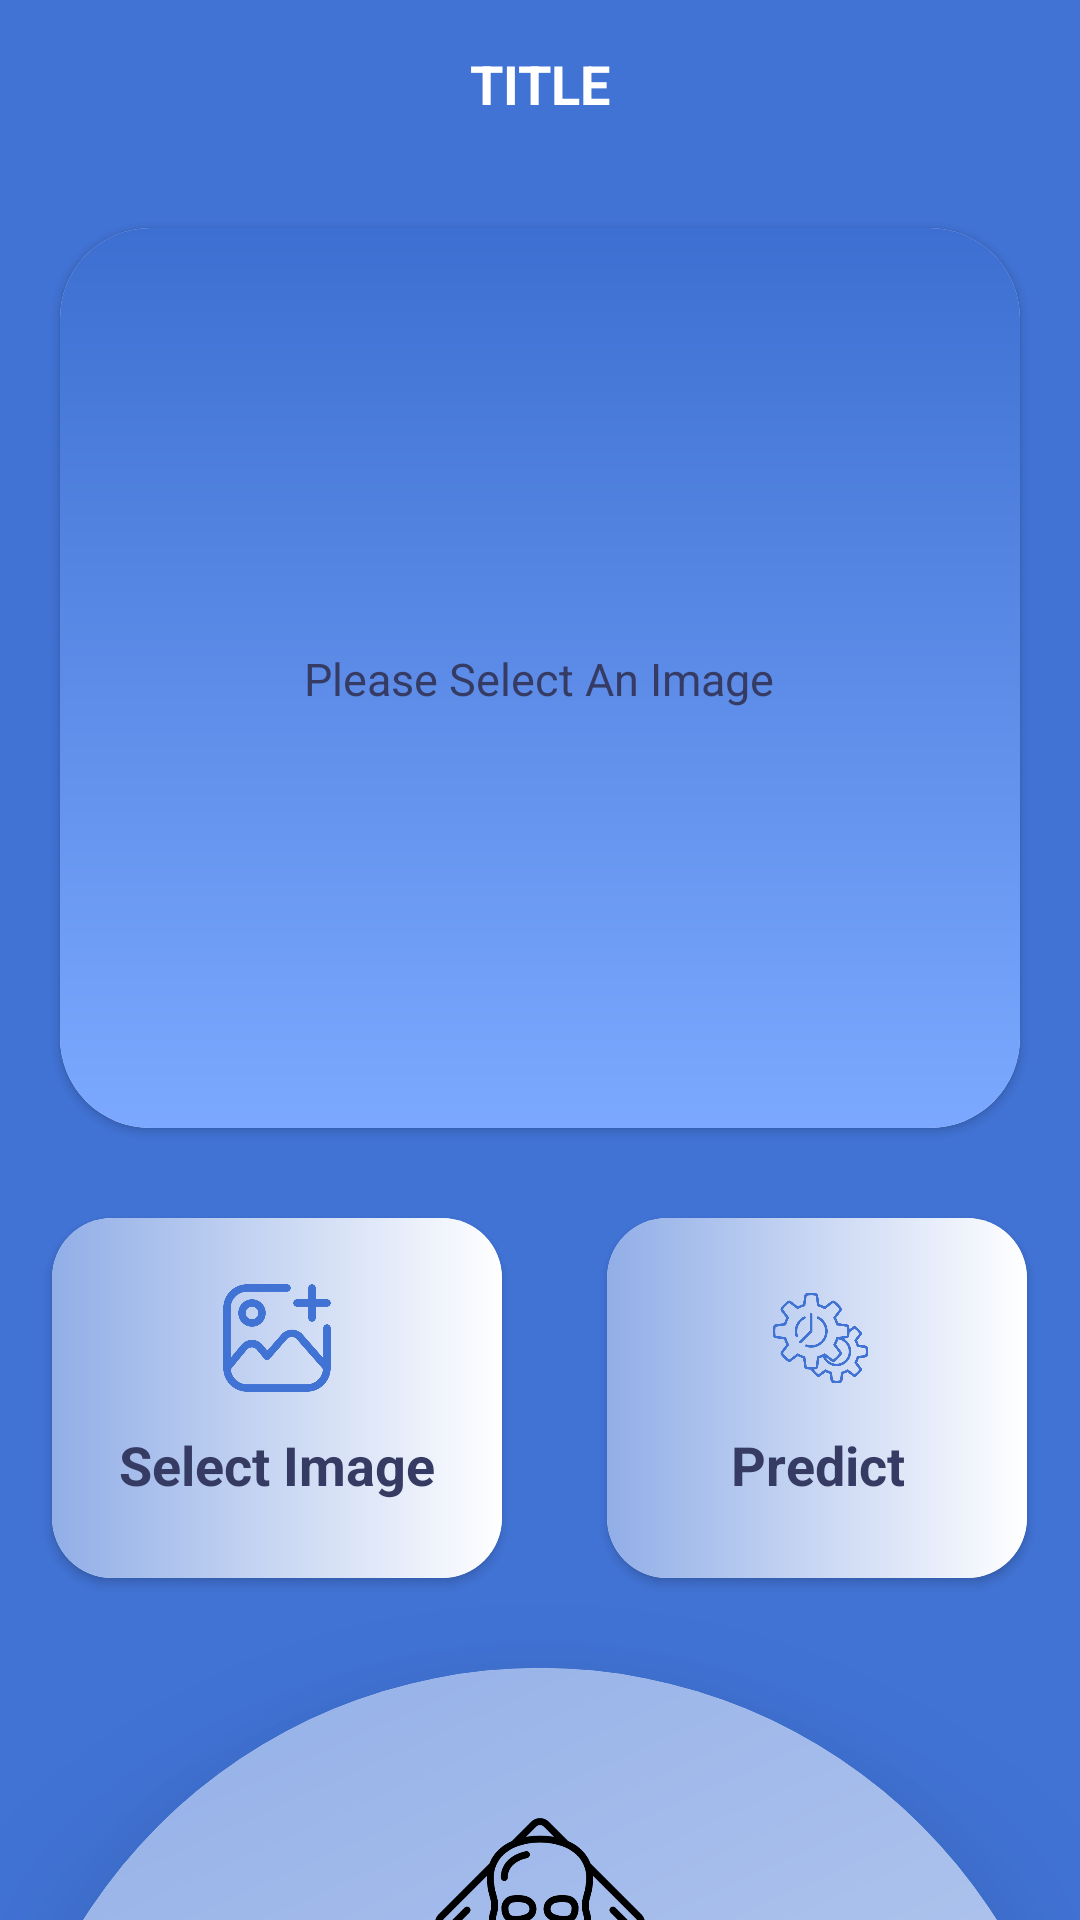

Reconstruct the res/layout file that produces this screen, plus the resources it refers to.
<!-- AndroidManifest.xml: fallback theme Theme.MaterialComponents.DayNight.NoActionBar -->
<!-- res/layout/activity_image_prediction.xml -->
<?xml version="1.0" encoding="utf-8"?>
<androidx.constraintlayout.widget.ConstraintLayout xmlns:android="http://schemas.android.com/apk/res/android"
    xmlns:app="http://schemas.android.com/apk/res-auto"
    xmlns:tools="http://schemas.android.com/tools"
    android:layout_width="match_parent"
    android:layout_height="match_parent"
    tools:context=".ImagePrediction"
    android:orientation="vertical"
    android:background="@color/background_clr">

    <androidx.appcompat.widget.Toolbar
        android:id="@+id/toolbar"
        android:layout_width="match_parent"
        android:layout_height="56dp"
        android:layout_alignParentTop="true"
        android:background="@android:color/transparent"
        android:elevation="0dp"
        app:layout_constraintEnd_toEndOf="parent"
        app:layout_constraintStart_toStartOf="parent"
        app:layout_constraintTop_toTopOf="parent">

        
        <ImageButton
            android:id="@+id/back_arrow"
            android:paddingLeft="15dp"
            android:paddingBottom="14dp"
            android:paddingTop="14dp"
            android:layout_width="50dp"
            android:background="#00FFFFFF"
            android:layout_height="match_parent"
            android:layout_gravity="start"
            android:layout_marginStart="0dp"
            android:src="@drawable/baseline_arrow_back_ios_24"
            android:contentDescription="Back to previous screen"/>

        
        <TextView
            android:id="@+id/toolbar_title"
            android:layout_width="wrap_content"
            android:layout_height="wrap_content"
            android:layout_gravity="center"
            android:text="TITLE"
            android:textColor="@android:color/white"
            android:textSize="18sp"
            android:textStyle="bold" />

    </androidx.appcompat.widget.Toolbar>

    <androidx.cardview.widget.CardView
        android:id="@+id/image_bg"
        android:layout_width="match_parent"
        android:layout_height="300dp"
        android:layout_margin="20dp"
        android:elevation="10dp"
        app:cardCornerRadius="30dp"
        app:cardUseCompatPadding="false"
        app:layout_constraintEnd_toEndOf="parent"
        app:layout_constraintStart_toStartOf="parent"
        app:layout_constraintTop_toBottomOf="@+id/toolbar">

        <androidx.constraintlayout.widget.ConstraintLayout
            android:layout_width="match_parent"
            android:layout_height="match_parent"
            android:background="@drawable/statistic_bg_gradient">

            <TextView
                android:id="@+id/textView"
                android:layout_width="wrap_content"
                android:layout_height="wrap_content"
                android:layout_weight="1"
                android:elevation="9dp"
                android:text="Please Select An Image"
                app:layout_constraintBottom_toBottomOf="parent"
                app:layout_constraintEnd_toEndOf="parent"
                app:layout_constraintHorizontal_bias="0.498"
                app:layout_constraintStart_toStartOf="parent"
                android:textSize="15sp"
                android:textColor="@color/dark_text_color"
                app:layout_constraintTop_toTopOf="parent"
                 />

            <ImageView
                android:id="@+id/displayImage"
                android:layout_width="match_parent"
                android:layout_height="match_parent"
                android:scaleType="fitCenter"
                android:elevation="10dp"
                app:layout_constraintBottom_toBottomOf="parent"
                app:layout_constraintEnd_toEndOf="parent"
                app:layout_constraintStart_toStartOf="parent"
                app:layout_constraintTop_toTopOf="parent" />


        </androidx.constraintlayout.widget.ConstraintLayout>
    </androidx.cardview.widget.CardView>

    <GridLayout
        android:id="@+id/grid"
        android:layout_width="match_parent"
        android:layout_height="180dp"
        android:columnCount="2"
        android:rowCount="1"
        app:layout_constraintEnd_toEndOf="parent"
        app:layout_constraintStart_toStartOf="parent"
        app:layout_constraintTop_toBottomOf="@+id/image_bg">

        <androidx.cardview.widget.CardView
            android:id="@+id/selectImg"

            android:layout_width="150dp"
            android:layout_height="120dp"
            android:layout_row="0"
            android:layout_column="0"

            android:layout_columnWeight="1"
            android:layout_gravity="center"
            android:elevation="10dp"
            app:cardCornerRadius="20dp">

            <LinearLayout
                android:layout_width="match_parent"
                android:layout_height="match_parent"
                android:background="@drawable/card_gradient_180"
                android:orientation="vertical"
                android:padding="20dp">

                <ImageView

                    android:layout_width="40dp"
                    android:layout_height="40dp"
                    android:layout_gravity="center"

                    app:srcCompat="@drawable/select_image" />

                <TextView
                    android:layout_width="wrap_content"
                    android:layout_height="wrap_content"
                    android:layout_gravity="center"
                    android:layout_marginTop="10dp"
                    android:gravity="center"
                    android:text="Select Image"
                    android:textColor="@color/dark_text_color"
                    android:textSize="18sp"
                    android:textStyle="bold" />
            </LinearLayout>

        </androidx.cardview.widget.CardView>

        <androidx.cardview.widget.CardView
            android:id="@+id/predict"

            android:layout_width="140dp"
            android:layout_height="120dp"
            android:layout_row="0"
            android:layout_column="1"
            android:layout_columnWeight="1"
            android:layout_gravity="center"
            android:elevation="10dp"
            app:cardCornerRadius="20dp">

            <LinearLayout
                android:layout_width="match_parent"
                android:layout_height="match_parent"
                android:background="@drawable/card_gradient_180"
                android:orientation="vertical"
                android:padding="20dp">

                <ImageView
                    android:layout_width="40dp"
                    android:layout_height="40dp"
                    android:layout_gravity="center"
                    android:paddingLeft="4dp"

                    app:srcCompat="@drawable/predict" />

                <TextView
                    android:layout_width="wrap_content"
                    android:layout_height="wrap_content"
                    android:layout_gravity="center"
                    android:layout_marginTop="10dp"
                    android:gravity="center"
                    android:text="Predict"
                    android:textColor="@color/dark_text_color"
                    android:textSize="18sp"
                    android:textStyle="bold" />
            </LinearLayout>

        </androidx.cardview.widget.CardView>


    </GridLayout>

    <androidx.cardview.widget.CardView
        android:elevation="20dp"
        android:id="@+id/bottomcard"
        android:layout_width="match_parent"
        android:layout_height="800dp"
        app:cardElevation="30dp"

        app:cardCornerRadius="200dp"
        android:background="@drawable/top_round_corner"
        app:layout_constraintBottom_toBottomOf="parent"
        app:layout_constraintEnd_toEndOf="parent"
        app:layout_constraintHeight_percent="0.5"
        app:layout_constraintHorizontal_bias="0.0"
        app:layout_constraintStart_toStartOf="parent"
        app:layout_constraintTop_toBottomOf="@id/grid"
        app:layout_constraintVertical_bias="0.0">

        <LinearLayout
            android:layout_width="match_parent"
            android:layout_height="match_parent"
            android:background="@drawable/card_gradient_135"
            android:orientation="vertical">


            <ImageView
                android:elevation="20dp"
                android:id="@+id/Predicted_img"
                android:layout_width="match_parent"
                android:layout_marginTop="50dp"
                android:layout_height="70dp"
                app:srcCompat="@drawable/danger_placeholder" />

            <TextView
                android:elevation="20dp"
                android:id="@+id/Predicted_txt"
                android:layout_width="match_parent"
                android:layout_height="wrap_content"
                android:text="Nothing Yet!"
                android:textAlignment="center"
                android:textSize="20dp"
                android:layout_marginTop="20dp"
                android:textColor="@color/dark_text_color"/>
        </LinearLayout>


    </androidx.cardview.widget.CardView>

</androidx.constraintlayout.widget.ConstraintLayout>
<!-- resources referenced by this layout -->
<resources>
  <color name="background_clr">#4173D5</color>
  <color name="dark_text_color">#363B64</color>
  <!-- drawable card_gradient_135 (drawable) -->
  <?xml version="1.0" encoding="utf-8"?>
  <shape xmlns:android="http://schemas.android.com/apk/res/android">
      <gradient android:type="linear"
          android:angle="135"
          android:startColor="#FFFFFF"
          android:centerColor="#FFC9D7F3"
          android:endColor="#FF91AEE7"
  
          >
      </gradient>
  
  </shape>
  <!-- drawable card_gradient_180 (drawable) -->
  <?xml version="1.0" encoding="utf-8"?>
  <shape xmlns:android="http://schemas.android.com/apk/res/android">
      <gradient android:type="linear"
          android:angle="180"
          android:startColor="#FFFFFF"
          android:centerColor="#FFC9D7F3"
          android:endColor="#FF91AEE7"
  
          >
      </gradient>
  
  </shape>
  <!-- drawable danger_placeholder: png bitmap (drawable, 27962 bytes) -->
  <!-- drawable predict: png bitmap (drawable, 75721 bytes) -->
  <!-- drawable select_image: png bitmap (drawable, 45465 bytes) -->
  <!-- drawable statistic_bg_gradient (drawable) -->
  <?xml version="1.0" encoding="utf-8"?>
  <shape xmlns:android="http://schemas.android.com/apk/res/android">
      <gradient android:type="linear"
          android:angle="270"
          android:startColor="#3C6FD1"
  
          android:endColor="#7CA9FF"
          android:gradientRadius="@dimen/cardview_default_radius">
  
      </gradient>
      <corners android:radius="20dp" />
  
  </shape>
  <!-- drawable top_round_corner (drawable) -->
  <layer-list xmlns:android="http://schemas.android.com/apk/res/android">
      <item android:top="0dp">
          <shape android:shape="rectangle">
              <solid android:color="@android:color/white"/>
              <corners android:topLeftRadius="30dp" android:topRightRadius="30dp"
                  />
          </shape>
      </item>
  </layer-list>
</resources>
